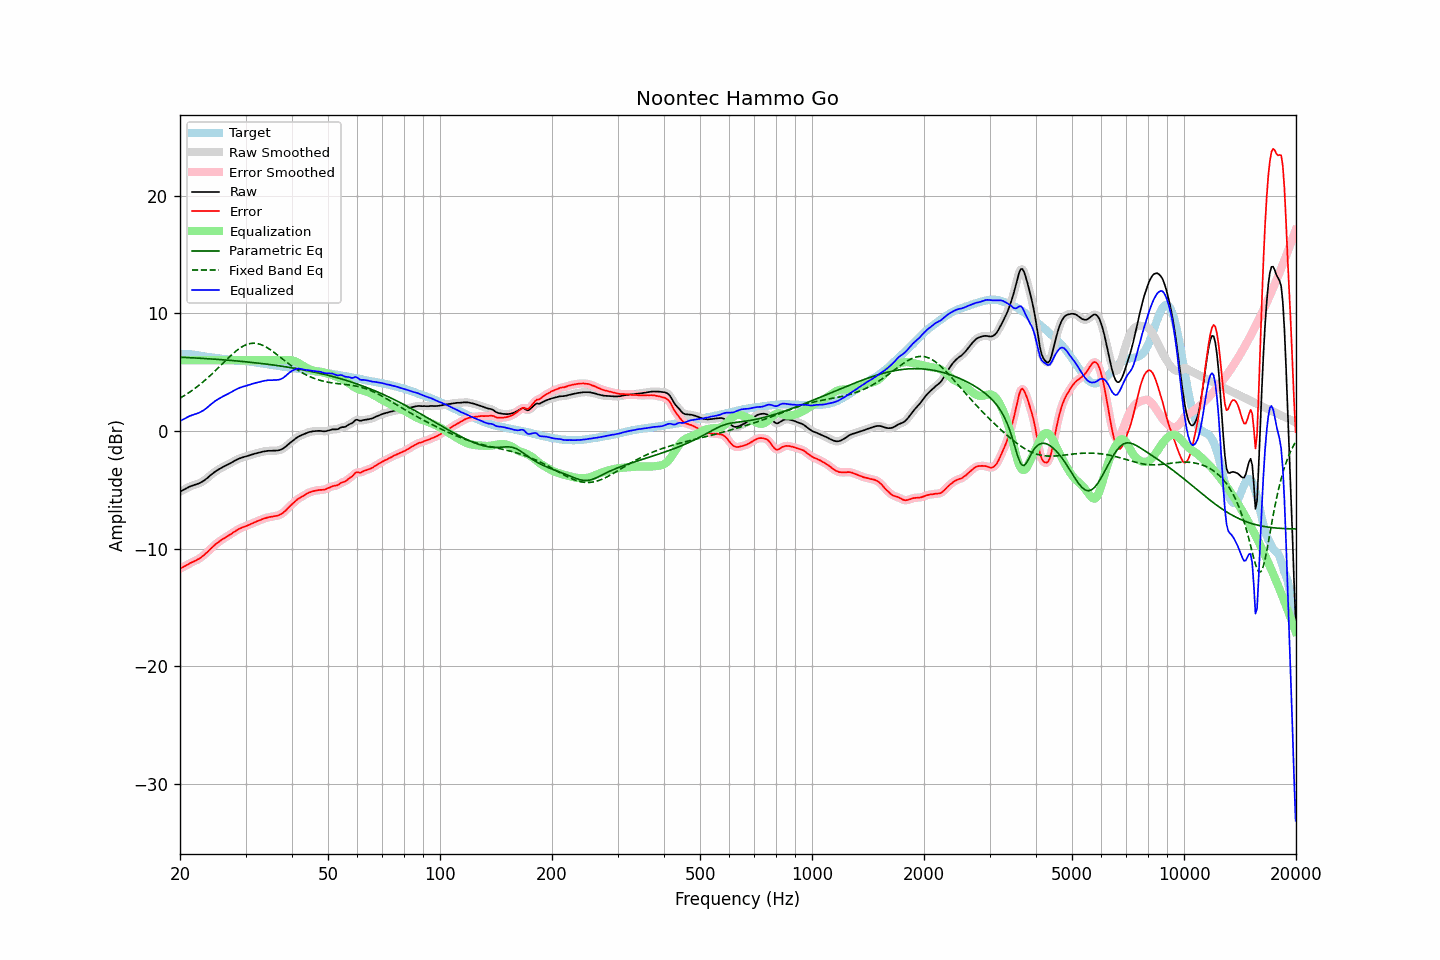

The file beside this chart, header and first rows:
frequency, raw, error, smoothed, error_smoothed, equalization, parametric_eq, fixed_band_eq, equalized_raw, equalized_smoothed, target
20.00, -5.17, -11.72, -5.17, -11.71, 6.00, 6.27, 2.78, 0.83, 0.83, 6.55
20.20, -5.10, -11.64, -5.10, -11.64, 6.00, 6.26, 2.86, 0.90, 0.90, 6.55
20.40, -5.03, -11.57, -5.02, -11.57, 6.00, 6.25, 2.94, 0.97, 0.98, 6.55
20.61, -4.95, -11.50, -4.95, -11.50, 6.00, 6.25, 3.03, 1.05, 1.05, 6.54
20.81, -4.88, -11.42, -4.88, -11.42, 6.00, 6.24, 3.11, 1.12, 1.12, 6.54
21.02, -4.81, -11.35, -4.81, -11.35, 6.00, 6.23, 3.20, 1.19, 1.19, 6.54
21.23, -4.74, -11.26, -4.74, -11.27, 6.00, 6.23, 3.29, 1.26, 1.26, 6.52
21.44, -4.69, -11.20, -4.69, -11.20, 6.00, 6.22, 3.39, 1.31, 1.31, 6.51
21.66, -4.64, -11.13, -4.64, -11.13, 6.00, 6.21, 3.48, 1.36, 1.36, 6.49
21.87, -4.60, -11.07, -4.60, -11.07, 6.00, 6.20, 3.58, 1.40, 1.40, 6.47
22.09, -4.55, -11.01, -4.55, -11.00, 6.00, 6.20, 3.69, 1.45, 1.45, 6.46
22.31, -4.50, -10.93, -4.50, -10.94, 6.00, 6.19, 3.79, 1.50, 1.50, 6.43
22.54, -4.45, -10.86, -4.44, -10.86, 6.00, 6.18, 3.90, 1.55, 1.56, 6.41
22.76, -4.38, -10.77, -4.38, -10.76, 6.00, 6.17, 4.01, 1.62, 1.62, 6.39
22.99, -4.30, -10.66, -4.30, -10.66, 6.00, 6.16, 4.12, 1.70, 1.70, 6.36
23.22, -4.22, -10.55, -4.21, -10.54, 6.00, 6.16, 4.24, 1.78, 1.79, 6.33
23.45, -4.11, -10.42, -4.11, -10.42, 6.00, 6.15, 4.36, 1.89, 1.89, 6.31
23.69, -4.01, -10.31, -4.00, -10.30, 6.00, 6.14, 4.48, 1.99, 2.00, 6.30
23.92, -3.89, -10.16, -3.89, -10.17, 6.00, 6.13, 4.60, 2.11, 2.11, 6.27
24.16, -3.77, -10.03, -3.77, -10.03, 6.00, 6.12, 4.73, 2.23, 2.23, 6.26
24.40, -3.66, -9.90, -3.66, -9.90, 6.00, 6.11, 4.86, 2.34, 2.34, 6.24
24.65, -3.55, -9.77, -3.55, -9.77, 6.00, 6.10, 4.99, 2.45, 2.45, 6.22
24.89, -3.45, -9.65, -3.45, -9.65, 6.00, 6.09, 5.12, 2.55, 2.55, 6.20
25.14, -3.36, -9.55, -3.36, -9.55, 6.00, 6.08, 5.25, 2.64, 2.64, 6.19
25.39, -3.28, -9.45, -3.28, -9.45, 6.00, 6.07, 5.39, 2.72, 2.72, 6.17
25.65, -3.20, -9.36, -3.20, -9.35, 6.00, 6.06, 5.52, 2.80, 2.80, 6.16
25.91, -3.12, -9.25, -3.12, -9.26, 6.00, 6.05, 5.66, 2.88, 2.88, 6.13
26.16, -3.05, -9.16, -3.05, -9.17, 6.00, 6.04, 5.79, 2.95, 2.95, 6.12
26.43, -2.98, -9.09, -2.98, -9.08, 6.00, 6.03, 5.93, 3.02, 3.02, 6.11
26.69, -2.92, -9.00, -2.91, -9.00, 6.00, 6.02, 6.06, 3.08, 3.09, 6.08
26.96, -2.84, -8.91, -2.84, -8.92, 6.00, 6.01, 6.19, 3.16, 3.16, 6.07
27.23, -2.77, -8.83, -2.77, -8.83, 6.00, 6.00, 6.32, 3.23, 3.23, 6.06
27.50, -2.70, -8.75, -2.69, -8.74, 6.00, 5.99, 6.45, 3.30, 3.31, 6.05
27.77, -2.62, -8.65, -2.62, -8.65, 6.00, 5.97, 6.57, 3.38, 3.38, 6.03
28.05, -2.54, -8.56, -2.54, -8.56, 6.00, 5.96, 6.69, 3.46, 3.46, 6.02
28.33, -2.47, -8.46, -2.47, -8.47, 6.00, 5.95, 6.80, 3.53, 3.53, 6.00
28.62, -2.40, -8.38, -2.40, -8.38, 6.00, 5.94, 6.91, 3.60, 3.60, 5.98
28.90, -2.34, -8.31, -2.34, -8.31, 6.00, 5.93, 7.01, 3.66, 3.66, 5.97
29.19, -2.30, -8.25, -2.29, -8.25, 6.00, 5.91, 7.10, 3.70, 3.71, 5.95
29.48, -2.25, -8.20, -2.25, -8.20, 6.00, 5.90, 7.18, 3.75, 3.75, 5.95
29.78, -2.21, -8.15, -2.21, -8.15, 6.00, 5.89, 7.26, 3.79, 3.79, 5.94
30.08, -2.17, -8.10, -2.17, -8.10, 6.00, 5.87, 7.31, 3.83, 3.83, 5.93
30.38, -2.14, -8.04, -2.13, -8.04, 6.00, 5.86, 7.37, 3.86, 3.87, 5.90
30.68, -2.09, -7.98, -2.09, -7.98, 6.00, 5.85, 7.40, 3.91, 3.91, 5.89
30.99, -2.04, -7.91, -2.04, -7.92, 6.00, 5.83, 7.44, 3.96, 3.96, 5.87
31.30, -2.00, -7.86, -2.00, -7.86, 6.00, 5.82, 7.45, 4.00, 4.00, 5.86
31.61, -1.96, -7.80, -1.96, -7.80, 6.00, 5.80, 7.46, 4.04, 4.04, 5.85
31.93, -1.92, -7.74, -1.92, -7.74, 6.00, 5.79, 7.44, 4.08, 4.08, 5.82
32.24, -1.89, -7.68, -1.89, -7.69, 6.00, 5.77, 7.43, 4.11, 4.11, 5.79
32.57, -1.85, -7.63, -1.85, -7.63, 6.00, 5.76, 7.39, 4.15, 4.15, 5.78
32.89, -1.82, -7.58, -1.82, -7.57, 6.00, 5.74, 7.35, 4.18, 4.18, 5.77
33.22, -1.78, -7.51, -1.78, -7.52, 6.00, 5.72, 7.30, 4.22, 4.22, 5.73
33.55, -1.75, -7.47, -1.75, -7.47, 6.00, 5.71, 7.24, 4.25, 4.25, 5.72
33.89, -1.73, -7.43, -1.73, -7.42, 6.00, 5.69, 7.17, 4.27, 4.27, 5.70
34.23, -1.71, -7.38, -1.71, -7.38, 6.00, 5.67, 7.09, 4.29, 4.29, 5.67
34.57, -1.69, -7.34, -1.70, -7.35, 6.00, 5.66, 7.01, 4.31, 4.30, 5.65
34.92, -1.69, -7.32, -1.69, -7.32, 6.00, 5.64, 6.92, 4.31, 4.31, 5.63
35.27, -1.69, -7.30, -1.68, -7.29, 6.00, 5.62, 6.82, 4.31, 4.32, 5.61
35.62, -1.68, -7.27, -1.68, -7.27, 6.00, 5.60, 6.73, 4.32, 4.32, 5.59
35.97, -1.68, -7.25, -1.68, -7.25, 6.00, 5.58, 6.62, 4.32, 4.32, 5.57
... 635 more rows
